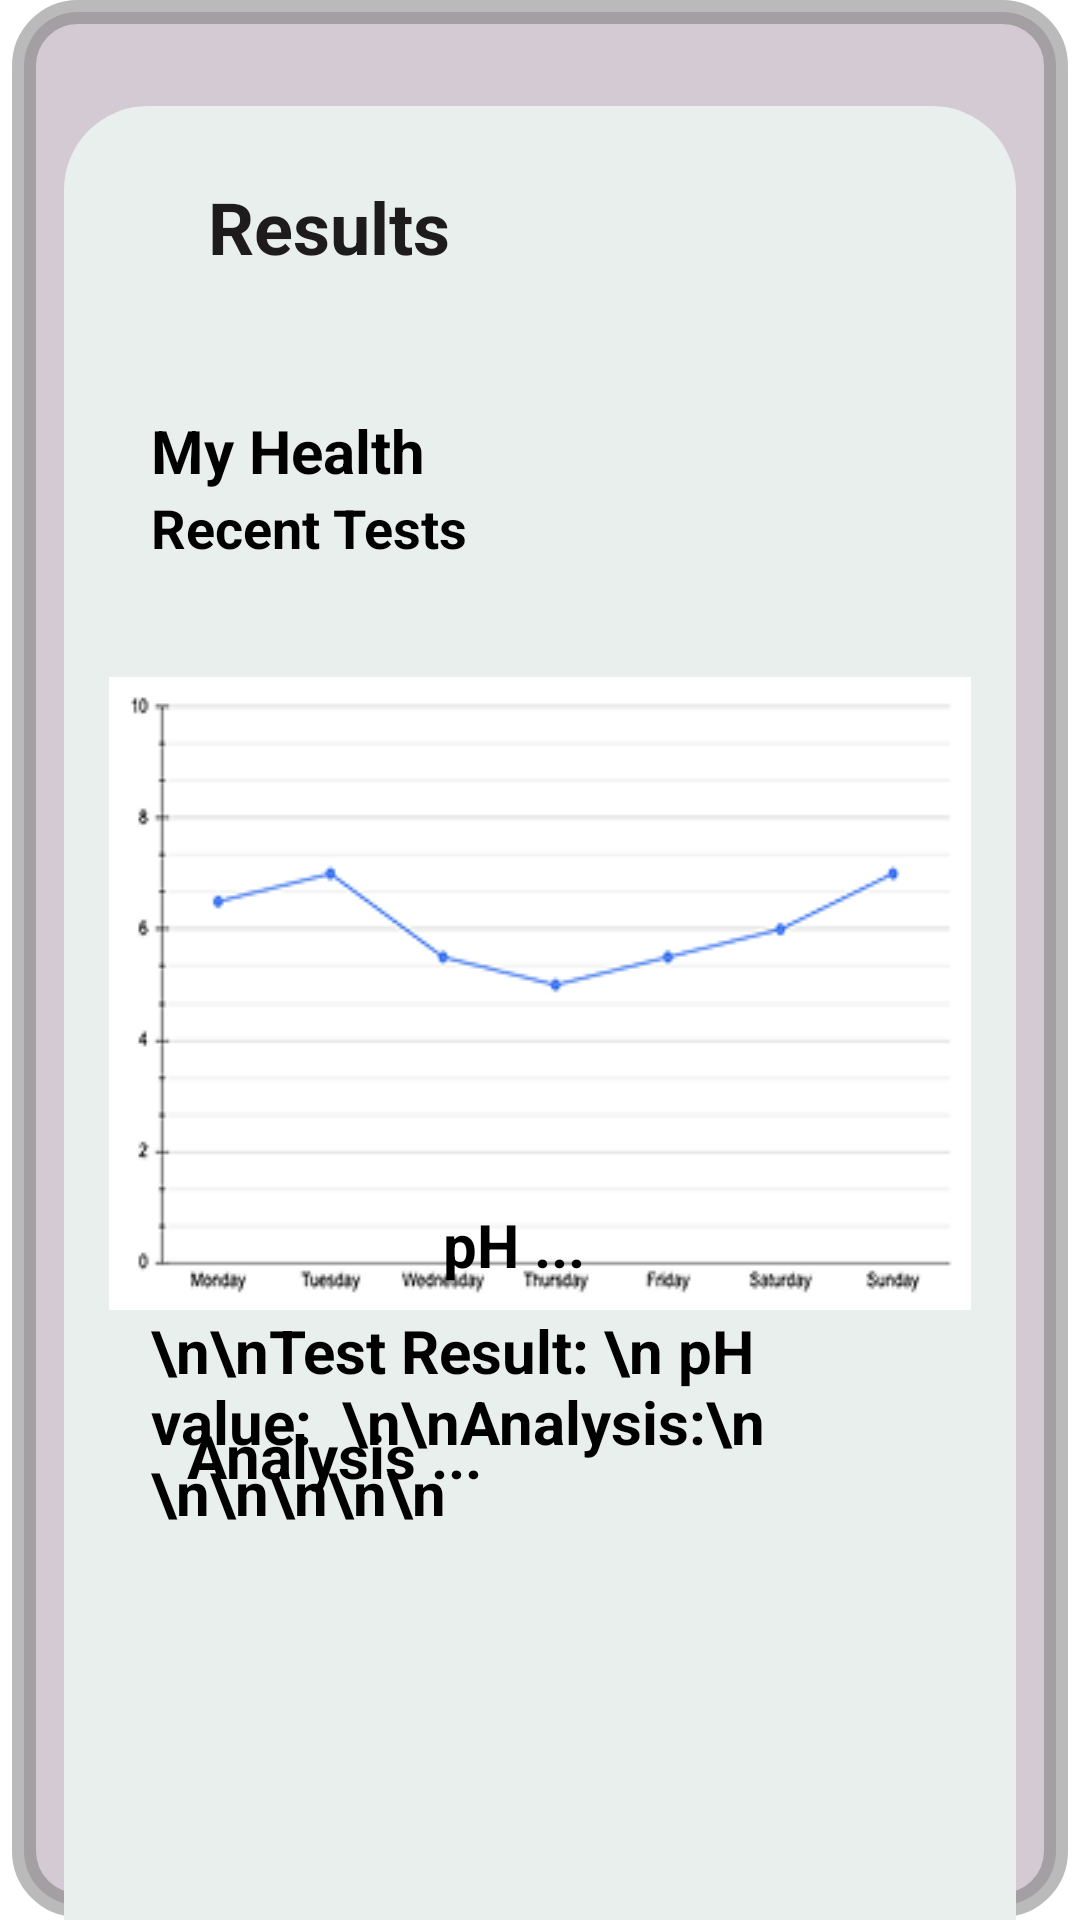

Produce the Android XML layout that renders to this screen, including the resource entries it uses.
<!-- AndroidManifest.xml: application theme Theme.PHCameraApp -->
<!-- res/layout/activity_results.xml -->
<LinearLayout
    xmlns:android="http://schemas.android.com/apk/res/android"
    xmlns:tools="http://schemas.android.com/tools"
    xmlns:app="http://schemas.android.com/apk/res-auto"
    android:background="#FFFFFF"
    android:clipChildren="false"
    android:clipToPadding="false"
    android:orientation="vertical"
    android:layout_width="match_parent"
    android:layout_height="match_parent">
    <RelativeLayout
        android:id="@+id/rrnhea0yqo7i"
        android:layout_width="match_parent"
        android:layout_height="wrap_content"
        android:layout_marginBottom="1dp"
        android:layout_marginHorizontal="4dp"
        android:clipChildren="false"
        android:clipToPadding="false"
        >
        <LinearLayout
            android:layout_width="match_parent"
            android:layout_height="match_parent"
            android:clipChildren="false"
            android:clipToPadding="false"
            android:orientation="vertical">
            <LinearLayout
                android:id="@+id/ry6mj056jf6b"
                android:layout_width="match_parent"
                android:layout_height="wrap_content"
                android:gravity="center_vertical"
                android:background="@drawable/s74777580sw8cr18bf4fbf8"
                android:paddingBottom="852dp"
                android:paddingHorizontal="16dp"
                android:orientation="horizontal">
                <TextView
                    android:id="@+id/re5jlum6ah4"
                    android:textColor="#171D1B"
                    android:textSize="14sp"
                    android:layout_marginVertical="10dp"
                    android:layout_marginEnd="152dp"
                    android:layout_height="wrap_content"
                    android:layout_width="wrap_content"
                    android:text="9:30"
                    />
                <LinearLayout
                    android:id="@+id/rv0xvmjrvg9"
                    android:layout_width="24dp"
                    android:layout_height="24dp"
                    android:background="@drawable/cr100b2e2e2e"
                    android:orientation="vertical">
                </LinearLayout>
                <LinearLayout
                    android:id="@+id/r6bttriye49f"
                    android:layout_width="0dp"
                    android:layout_height="match_parent"
                    android:layout_weight="1"
                    android:orientation="vertical">
                </LinearLayout>
                <ImageView
                    android:id="@+id/r2ehtb5xzelk"
                    android:layout_width="46dp"
                    android:layout_height="40dp"
                    android:src="@mipmap/ic_launcher"
                    android:scaleType="fitXY"
                    />
            </LinearLayout>
        </LinearLayout>
        <RelativeLayout
            android:clipChildren="false"
            android:clipToPadding="false"
            android:id="@+id/rl7588wdkhd_rl"
            android:layout_marginBottom="-1dp"
            android:layout_marginEnd="-4dp"
            android:layout_marginStart="-4dp"
            android:layout_alignParentBottom="true"
            android:layout_width="match_parent"
            android:layout_height="wrap_content"
            >
            <ImageView
                android:id="@+id/rl7588wdkhd"
                android:layout_width="match_parent"
                android:layout_height="wrap_content"
                android:src="@mipmap/ic_launcher"
                android:scaleType="fitXY"
                />
            <LinearLayout
                android:layout_width="match_parent"
                android:layout_height="match_parent"
                android:clipChildren="false"
                android:clipToPadding="false"
                android:orientation="vertical">

                <LinearLayout
                    android:id="@+id/rmq84fsfn31"
                    android:layout_width="match_parent"
                    android:layout_height="654dp"
                    android:layout_marginHorizontal="21dp"
                    android:layout_marginTop="36dp"
                    android:layout_marginBottom="19dp"
                    android:background="@drawable/cr28be9efec"
                    android:clipChildren="false"
                    android:clipToPadding="false"
                    android:orientation="vertical"
                    android:paddingTop="24dp"
                    android:paddingBottom="43dp">

                    <TextView
                        android:id="@+id/rgnos8djx38"
                        android:layout_width="wrap_content"
                        android:layout_height="wrap_content"
                        android:layout_marginStart="48dp"
                        android:layout_marginBottom="45dp"
                        android:text="Results"
                        android:textColor="#1D1B1B"
                        android:textSize="24sp"
                        android:textStyle="bold" />

                    <TextView
                        android:id="@+id/rw9d2mxiww3"
                        android:layout_width="wrap_content"
                        android:layout_height="wrap_content"
                        android:layout_marginStart="29dp"
                        android:layout_marginBottom="0dp"
                        android:text="My Health"
                        android:textColor="#000000"
                        android:textSize="20sp"
                        android:textStyle="bold" />

                    <TextView
                        android:id="@+id/RecentTests"
                        android:layout_width="wrap_content"
                        android:layout_height="44dp"
                        android:layout_marginStart="29dp"
                        android:layout_marginBottom="18dp"
                        android:text="Recent Tests"
                        android:textColor="#000000"
                        android:textSize="18sp"
                        android:textStyle="bold" />

                    <ImageView
                        android:id="@+id/ra07via2hk7l"
                        android:layout_width="match_parent"
                        android:layout_height="211dp"
                        android:layout_marginHorizontal="15dp"
                        android:layout_marginBottom="0dp"
                        android:scaleType="fitXY"
                        android:src="@drawable/demo_graph" />

                    <TextView
                        android:id="@+id/rqkdqzszvbm"
                        android:layout_width="226dp"
                        android:layout_height="wrap_content"
                        android:layout_marginStart="29dp"
                        android:text="\n\nTest Result: \n pH value:  \n\nAnalysis:\n \n\n\n\n\n"
                        android:textColor="#000000"
                        android:textSize="20sp"
                        android:textStyle="bold" />

                    <TextView
                        android:id="@+id/pHValue"
                        android:layout_width="300dp"
                        android:layout_height="80dp"
                        android:layout_marginTop="-110dp"
                        android:layout_marginBottom="30dp"
                        android:lineSpacingExtra="4dp"
                        android:minLines="10"
                        android:text="pH ..."
                        android:textAlignment="center"
                        android:textColor="#000000"
                        android:textSize="20sp"
                        android:textStyle="bold"
                        app:layout_constraintEnd_toEndOf="parent"
                        app:layout_constraintStart_toStartOf="parent" />

                    <TextView
                        android:id="@+id/pHAnalysisValue"
                        android:layout_width="180dp"
                        android:layout_height="80dp"
                        android:layout_marginTop="-40dp"
                        android:layout_marginBottom="30dp"
                        android:lineSpacingExtra="4dp"
                        android:minLines="10"
                        android:text="Analysis ..."
                        android:textAlignment="center"
                        android:textColor="#000000"
                        android:textSize="20sp"
                        android:textStyle="bold"
                        app:layout_constraintEnd_toEndOf="parent"
                        app:layout_constraintStart_toStartOf="parent" />
                </LinearLayout>
                <LinearLayout
                    android:id="@+id/rk9eukme4qmd"
                    android:layout_width="match_parent"
                    android:layout_height="wrap_content"
                    android:gravity="center_horizontal"
                    android:background="@drawable/sbec9c5sw1cr28be9efec"
                    android:paddingVertical="47dp"
                    android:layout_marginBottom="75dp"
                    android:layout_marginHorizontal="21dp"
                    android:clipChildren="false"
                    android:clipToPadding="false"
                    android:clickable="true"
                    android:focusable="true"
                    android:orientation="vertical">
                    <TextView
                        android:id="@+id/rnt7zl2vsyz"
                        android:textColor="#1D1B1B"
                        android:textSize="20sp"
                        android:textStyle="bold"
                        android:layout_width="235dp"
                        android:layout_height="100dp"
                        android:textAlignment="center"

                        android:text="Take another photo"
                        />
                </LinearLayout>
            </LinearLayout>
        </RelativeLayout>
    </RelativeLayout>
</LinearLayout>
<!-- resources referenced by this layout -->
<resources>
  <!-- drawable cr100b2e2e2e (drawable) -->
  <?xml version="1.0" encoding="UTF-8"?>
  <shape
      xmlns:android="http://schemas.android.com/apk/res/android">
      <solid
          android:color="#2E2E2E"
          />
      <corners
          android:radius="100dp"
          />
  </shape>
  <!-- drawable cr28be9efec (drawable) -->
  <?xml version="1.0" encoding="UTF-8"?>
  <shape
      xmlns:android="http://schemas.android.com/apk/res/android">
      <solid
          android:color="#E9EFEC"
          />
      <corners
          android:radius="28dp"
          />
  </shape>
  <!-- drawable demo_graph: png bitmap (drawable, 10141 bytes) -->
  <!-- drawable s74777580sw8cr18bf4fbf8 (drawable) -->
  <?xml version="1.0" encoding="UTF-8"?>
  <shape
      xmlns:android="http://schemas.android.com/apk/res/android">
      <solid
          android:color= "#D4CAD4"
          />
      <stroke
          android:color="#80747775"
          android:width="8dp"
          />
      <corners
          android:radius="18dp"
          />
  </shape>
  <!-- drawable sbec9c5sw1cr28be9efec (drawable) -->
  <?xml version="1.0" encoding="UTF-8"?>
  <shape
      xmlns:android="http://schemas.android.com/apk/res/android">
      <solid
          android:color="#E9EFEC"
          />
      <stroke
          android:color="#BEC9C5"
          android:width="1dp"
          />
      <corners
          android:radius="28dp"
          />
  </shape>
  <style name="Theme.PHCameraApp" parent="Theme.AppCompat.Light.NoActionBar">
          
          <item name="colorPrimary">@color/white</item>
          <item name="colorPrimaryDark">@color/black</item>
          <item name="colorAccent">@color/purple_200</item>
  
      </style>
  <!-- not gathered from this repository: default colours our renderer supplied (Android Studio template values) -->
  <color name="purple_200">#FFBB86FC</color>
  <color name="black">#FF000000</color>
  <color name="white">#FFFFFFFF</color>
</resources>
